Run: headless pygame with SDL's dummy video driver; simulated clock (each Clock.tick advances the game by its frame time, no real sleeping); random seed 0; keys injected as events and as key.get_pressed() state; no mouse input.
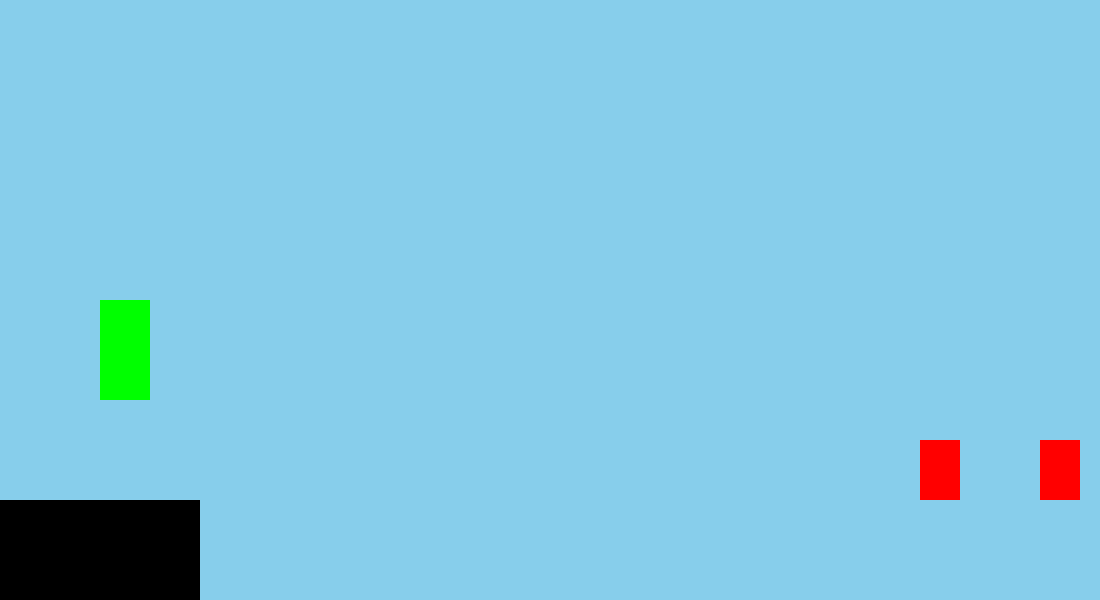
Frame 1 of 4 · flips 1–60 · no input
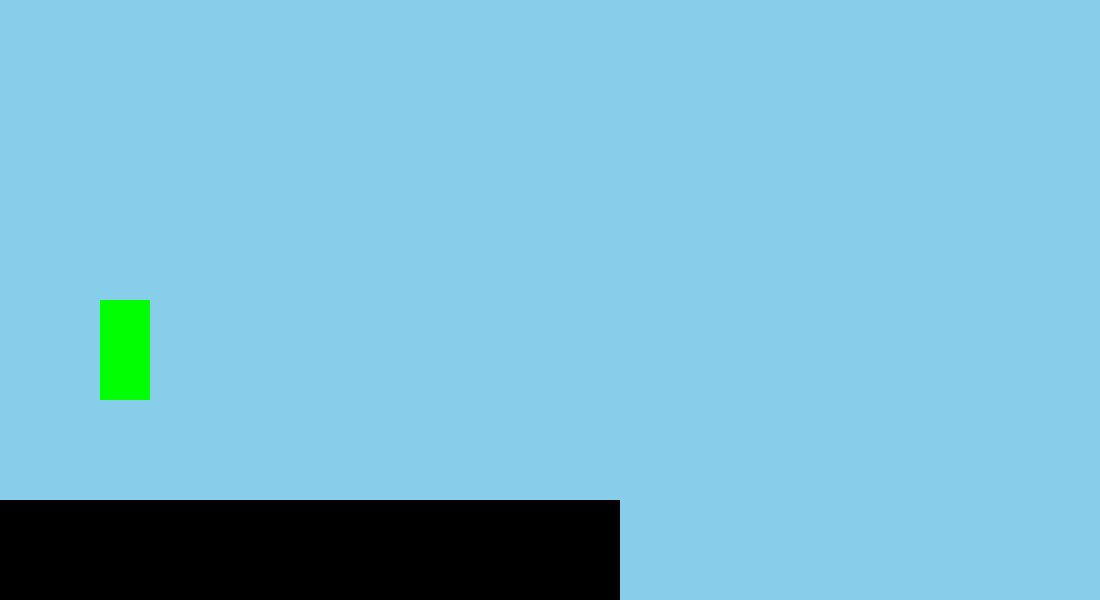
Frame 2 of 4 · flips 61–180 · tapped SPACE, RETURN · held RIGHT (→), D
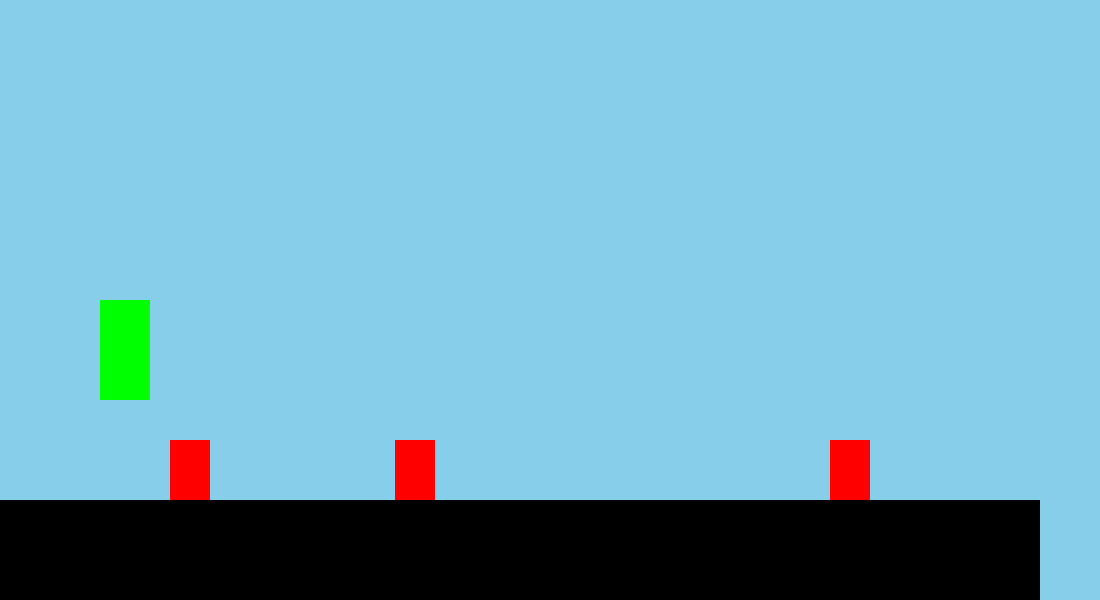
Frame 3 of 4 · flips 181–300 · held DOWN (↓), S
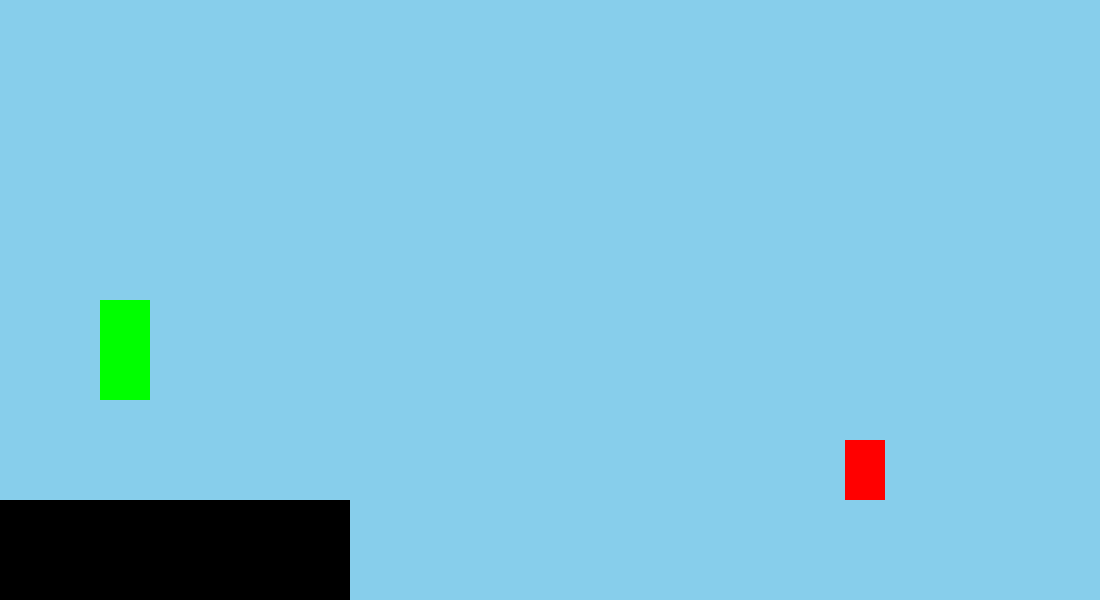
Frame 4 of 4 · flips 301–420 · held LEFT (←), A, UP (↑), W

The pygame program that drew these frames:

import pygame
import sys
from random import randint
from math import pow, sqrt

pygame.init()

SCREEN_HEIGHT = 600
SCREEN_WIDTH = 1100
SCREEN = pygame.display.set_mode((SCREEN_WIDTH, SCREEN_HEIGHT))
GROUND_Y = SCREEN_HEIGHT - SCREEN_HEIGHT // 3
FPS = 30
GAME_SPEED = 15
BACKGROUND_COLOR = (135, 206, 235)

pygame.display.set_caption('Chrome Dinosaur🦖')
clock = pygame.time.Clock()

# Dinosaur Class
class Dinosaur:

    def __init__(self, pos_x, width, height):
        self.pos_x, self.pos_y = pos_x, GROUND_Y - height
        self.width, self.height = width, height
        self.is_jumping = False
        self.gravity = 0.02
        self.cur_velocity = self.initial_velocity = 15
        self.jump_time = 0
        
    def run(self):
        return 

    def jump(self):
        self.cur_velocity -= self.gravity * self.jump_time
        self.jump_time += 2
        self.pos_y -= int(self.cur_velocity)
        if self.pos_y > GROUND_Y - self.height:
            self.is_jumping = False
            self.cur_velocity = self.initial_velocity
            self.jump_time = 0
            self.pos_y = GROUND_Y - self.height

    def update(self, key_pressed):

        if self.is_jumping:
            self.jump()
        elif key_pressed == "up":
            self.is_jumping = True
        else:
            self.run()

    def draw(self):
        pygame.draw.rect(SCREEN, (0, 255, 0), (self.pos_x, self.pos_y, self.width, self.height))

# Ground Class
class Ground:
    def __init__(self):
        self.x = 0
        self.width = SCREEN_WIDTH
        self.height = 100
        self.y = SCREEN_HEIGHT - self.height

    def update(self):
        self.x -= GAME_SPEED
        if self.x <= -self.width:
            self.x = 0

    def draw(self):
        pygame.draw.rect(SCREEN, (0, 0, 0), (self.x, self.y, self.width, self.height))

# Cactus Class
class Cactus:
    def __init__(self, x_pos):
        self.width, self.height = 40, 60
        self.x_pos = x_pos
        self.y_pos = SCREEN_HEIGHT - 100 - self.height

    def update(self):
        self.x_pos -= GAME_SPEED 

    def draw(self):
        pygame.draw.rect(SCREEN, (255, 0, 0), (self.x_pos, self.y_pos, self.width, self.height))

# Game Initialization
dino = Dinosaur(100, 50, 100)
ground = Ground()
cacti = []

running = True
key_pressed = None

while running:
    for event in pygame.event.get():
        if event.type == pygame.QUIT:
            running = False
        if event.type == pygame.KEYDOWN:
            key_pressed = pygame.key.name(event.key)
        if event.type == pygame.KEYUP:
            key_pressed = None

    # Update game state
    SCREEN.fill(BACKGROUND_COLOR)
    dino.update(key_pressed)
    ground.update()

    # Update obstacles (Cacti)
    if randint(0, 100) < 2:  # Randomly spawn cactus
        cacti.append(Cactus(SCREEN_WIDTH))

    to_remove = []
    for cactus in cacti:
        cactus.update()
        if cactus.x_pos < -cactus.width:
            to_remove.append(cactus)

    # Remove obstacles off-screen
    for cactus in to_remove:
        cacti.remove(cactus)

    # Draw everything
    ground.draw()
    dino.update(key_pressed)
    dino.draw()

    for cactus in cacti:
        cactus.draw()

    pygame.display.flip()
    clock.tick(FPS)

pygame.quit()
sys.exit()
